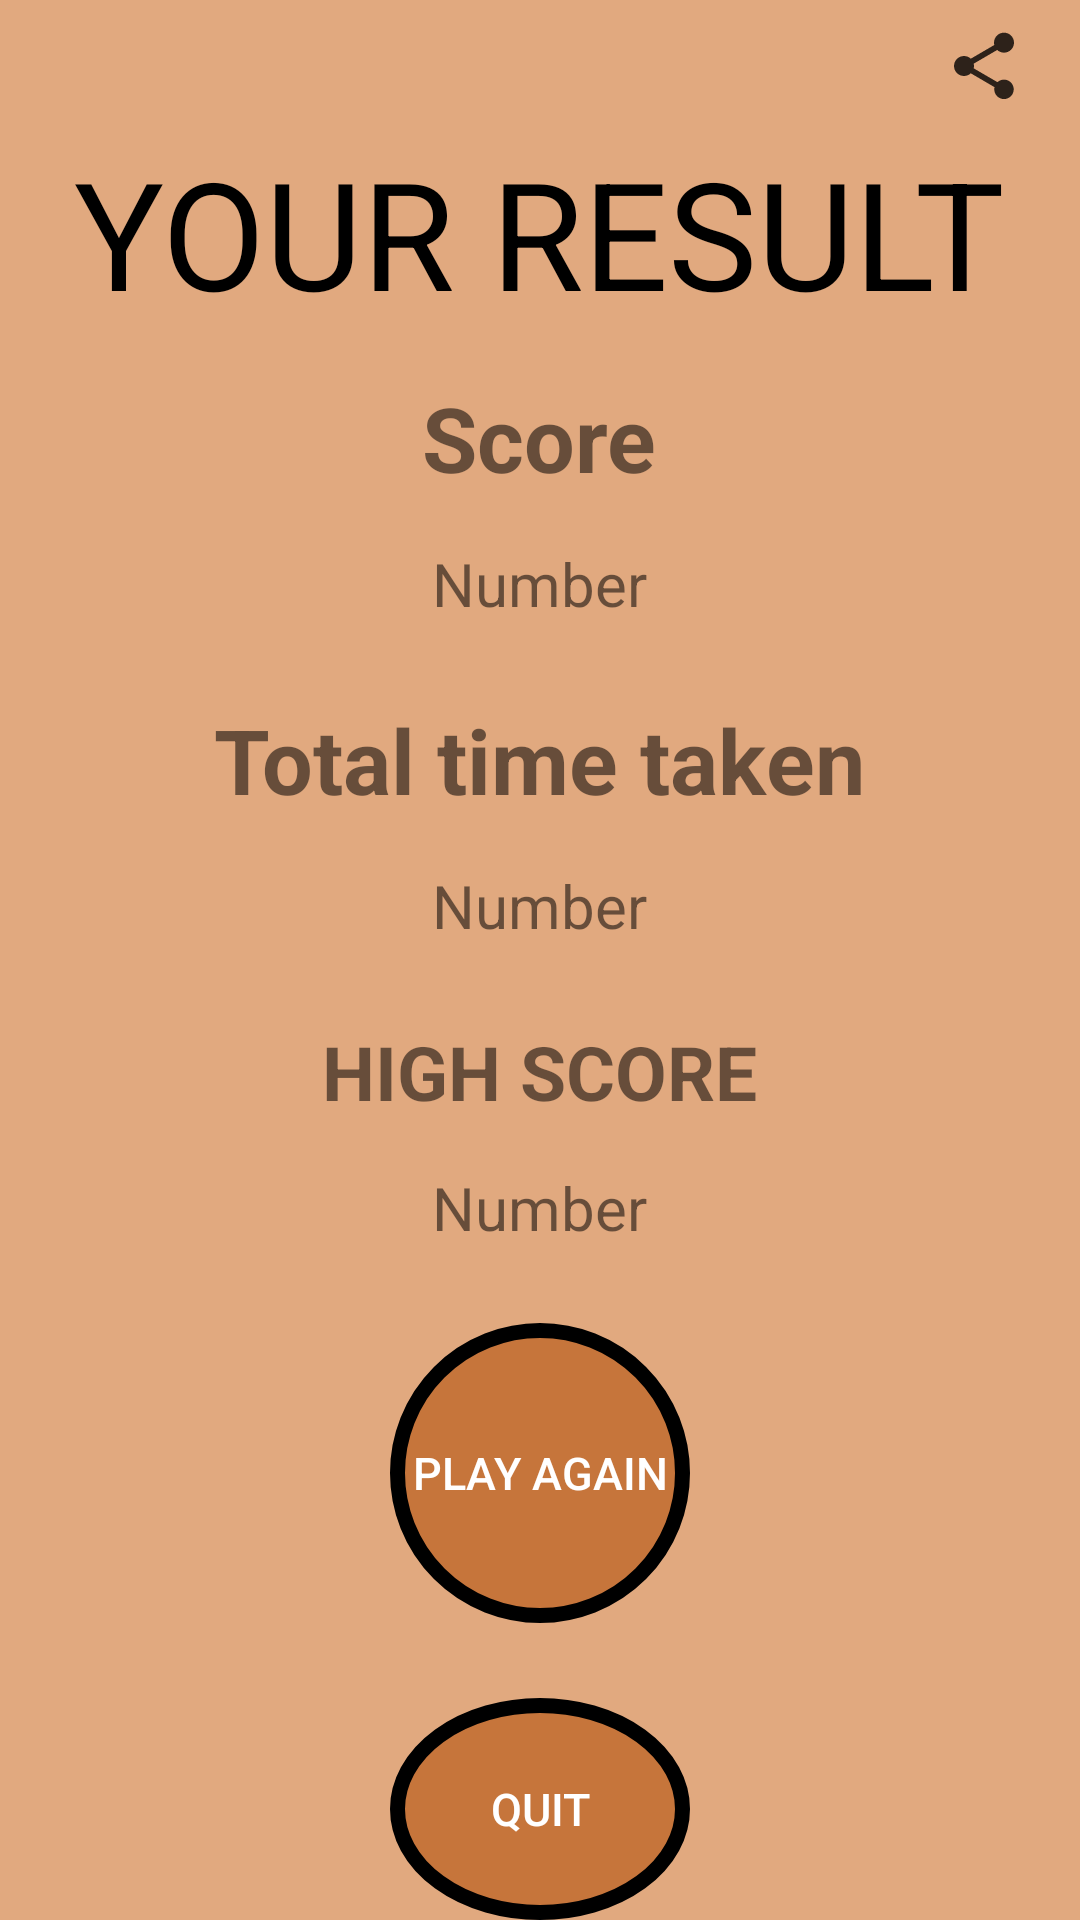

Layout XML and referenced resources for this Android screen:
<!-- AndroidManifest.xml: application theme AppTheme -->
<!-- res/layout/activity_result.xml -->
<?xml version="1.0" encoding="utf-8"?>
<RelativeLayout xmlns:android="http://schemas.android.com/apk/res/android"
    xmlns:tools="http://schemas.android.com/tools"
    android:layout_width="match_parent"
    android:layout_height="match_parent"
    android:orientation="vertical"
    android:layout_gravity="center"
    android:background="@color/background"
    tools:context=".ResultActivity">


    <RelativeLayout
        android:layout_width="match_parent"
        android:layout_height="wrap_content"
        android:orientation="vertical"
        android:layout_gravity="center"
        android:layout_centerInParent="true">

        <ImageView
            android:id="@+id/shareView"
            android:layout_width="wrap_content"
            android:layout_height="wrap_content"
            android:layout_alignParentRight="true"
            android:layout_marginTop="10dp"
            android:layout_marginRight="20dp"
            android:src="@drawable/ic_action_name" />

        <TextView
            android:id="@+id/result"
            android:layout_width="wrap_content"
            android:layout_height="wrap_content"
            android:text="YOUR RESULT"
            android:layout_marginTop="10dp"
            android:layout_below="@+id/shareView"
            android:textSize="50dp"
            android:textColor="#000000"
            android:layout_centerHorizontal="true"/>

        <TextView
            android:id="@+id/textButton"
            android:layout_width="wrap_content"
            android:layout_height="wrap_content"
            android:layout_below="@+id/result"
            android:text = "Score"
            android:layout_marginTop="15dp"
            android:layout_centerHorizontal="true"
            android:textSize="30dp"
            android:textStyle="bold"/>

        <TextView
            android:id="@+id/editButton"
            android:layout_width="wrap_content"
            android:layout_height="wrap_content"
            android:layout_centerHorizontal="true"
            android:layout_marginTop="15dp"
            android:layout_below="@+id/textButton"
            android:text="Number"
            android:textSize="20dp" />

        <TextView
            android:id="@+id/timeText"
            android:layout_width="wrap_content"
            android:layout_height="wrap_content"
            android:text = "Total time taken"
            android:layout_below="@+id/editButton"
            android:layout_marginTop="25dp"
            android:textSize="30dp"
            android:textStyle="bold"
            android:layout_centerHorizontal="true"/>

        <TextView
            android:id="@+id/timeButton"
            android:layout_width="wrap_content"
            android:layout_below="@+id/timeText"
            android:layout_height="wrap_content"
            android:text="Number"
            android:layout_marginTop="15dp"
            android:layout_centerHorizontal="true"
            android:textSize="20dp" />

        <TextView
            android:id="@+id/resultValue"
            android:layout_width="wrap_content"
            android:layout_below="@+id/timeButton"
            android:layout_height="wrap_content"
            android:layout_centerHorizontal="true"
            android:layout_marginTop="25dp"
            android:textSize="25dp"
            android:text="HIGH SCORE"
            android:textStyle="bold"/>

        <TextView
            android:id="@+id/finalResult"
            android:layout_width="wrap_content"
            android:layout_below="@+id/resultValue"
            android:layout_height="wrap_content"
            android:layout_centerHorizontal="true"
            android:layout_marginTop="15dp"
            android:text="Number"
            android:textSize="20dp" />

        <Button
            android:id="@+id/playAgain"
            android:layout_width="wrap_content"
            android:layout_height="wrap_content"
            android:layout_below="@+id/finalResult"
            android:textSize="15dp"
            android:layout_marginTop="25dp"
            android:textColor="#FFFFFFFF"
            android:shadowColor="@android:color/background_light"
            android:layout_centerHorizontal="true"
            android:background="@drawable/round_button"
            android:text="PLAY AGAIN" />

        <Button
            android:id="@+id/Quits"
            android:layout_width="wrap_content"
            android:layout_height="wrap_content"
            android:layout_below="@+id/playAgain"
            android:layout_centerHorizontal="true"
            android:layout_marginTop="25dp"
            android:background="@drawable/round_button"
            android:shadowColor="@android:color/background_light"
            android:text="QUIT"
            android:textColor="#FFFFFFFF"
            android:textSize="15dp" />



    </RelativeLayout>




</RelativeLayout>
<!-- resources referenced by this layout -->
<resources>
  <color name="background">#E1A97F</color>
  <!-- drawable ic_action_name (drawable-anydpi) -->
  <vector xmlns:android="http://schemas.android.com/apk/res/android"
      android:width="24dp"
      android:height="24dp"
      android:viewportWidth="21.6"
      android:viewportHeight="21.6"
      android:tint="#000000"
      android:alpha="0.8">
    <group android:translateX="-1.2"
        android:translateY="-1.2">
        <path
            android:fillColor="#FF000000"
            android:pathData="M18,16.08c-0.76,0 -1.44,0.3 -1.96,0.77L8.91,12.7c0.05,-0.23 0.09,-0.46 0.09,-0.7s-0.04,-0.47 -0.09,-0.7l7.05,-4.11c0.54,0.5 1.25,0.81 2.04,0.81 1.66,0 3,-1.34 3,-3s-1.34,-3 -3,-3 -3,1.34 -3,3c0,0.24 0.04,0.47 0.09,0.7L8.04,9.81C7.5,9.31 6.79,9 6,9c-1.66,0 -3,1.34 -3,3s1.34,3 3,3c0.79,0 1.5,-0.31 2.04,-0.81l7.12,4.16c-0.05,0.21 -0.08,0.43 -0.08,0.65 0,1.61 1.31,2.92 2.92,2.92 1.61,0 2.92,-1.31 2.92,-2.92s-1.31,-2.92 -2.92,-2.92z"/>
    </group>
  </vector>
  <!-- drawable round_button (drawable) -->
  <?xml version="1.0" encoding="utf-8"?>
  <selector xmlns:android="http://schemas.android.com/apk/res/android">
      <item>
          <shape android:shape="oval"
              android:color="#FFFFFF">
              <stroke android:color="#FF000000" android:width="5dp" />
              <solid android:color="#9CB65511"/>
              <size android:width="100dp" android:height="100dp"/>
          </shape>
      </item>
  </selector>
  <style name="AppTheme" parent="Theme.AppCompat.DayNight">
          
          <item name="colorPrimary">@color/colorPrimary</item>
          <item name="colorPrimaryDark">@color/colorPrimaryDark</item>
          <item name="colorAccent">@color/colorAccent</item>
          <item name="android:windowNoTitle">true</item>
          <item name="android:windowFullscreen">true</item>
      </style>
  <color name="colorPrimary">#6200EE</color>
  <color name="colorPrimaryDark">#3700B3</color>
  <color name="colorAccent">#03DAC5</color>
</resources>
